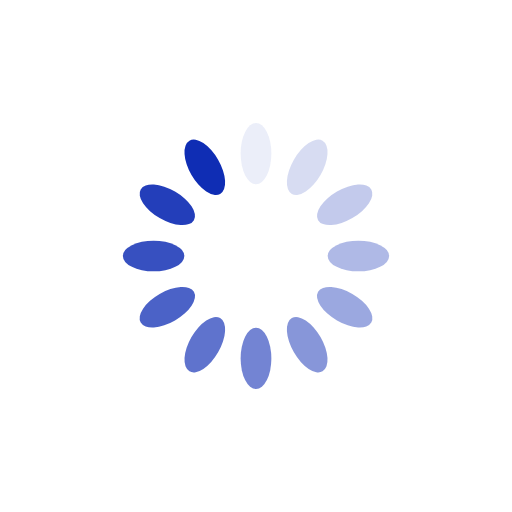
t = 0.00 s
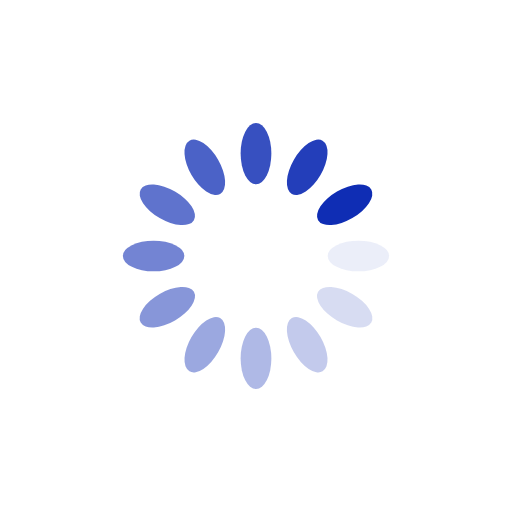
t = 0.25 s
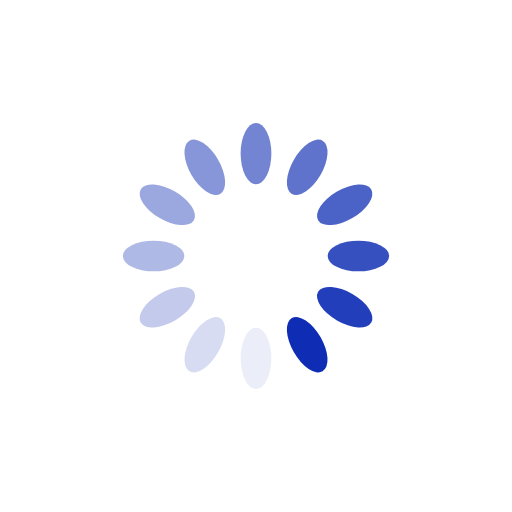
t = 0.50 s
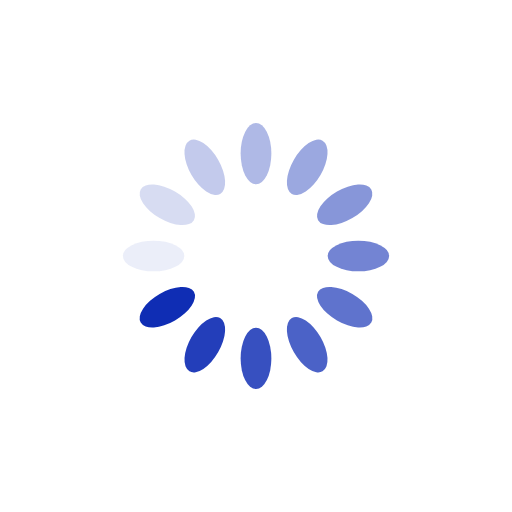
t = 0.75 s

The animated SVG that drew these frames (rendered in a browser with its animation timeline set to each time). Animation: 12 SMIL elements (animate=12); one cycle of 1.00 s, repeats indefinitely.

<?xml version="1.0" encoding="utf-8"?>
<svg xmlns="http://www.w3.org/2000/svg" xmlns:xlink="http://www.w3.org/1999/xlink" style="margin: auto; background: none; display: block; shape-rendering: auto;" width="200px" height="200px" viewBox="0 0 100 100" preserveAspectRatio="xMidYMid">
<g transform="rotate(0 50 50)">
  <rect x="47" y="24" rx="3" ry="6" width="6" height="12" fill="#0f2db4">
    <animate attributeName="opacity" values="1;0" keyTimes="0;1" dur="1s" begin="-0.9166666666666666s" repeatCount="indefinite"></animate>
  </rect>
</g><g transform="rotate(30 50 50)">
  <rect x="47" y="24" rx="3" ry="6" width="6" height="12" fill="#0f2db4">
    <animate attributeName="opacity" values="1;0" keyTimes="0;1" dur="1s" begin="-0.8333333333333334s" repeatCount="indefinite"></animate>
  </rect>
</g><g transform="rotate(60 50 50)">
  <rect x="47" y="24" rx="3" ry="6" width="6" height="12" fill="#0f2db4">
    <animate attributeName="opacity" values="1;0" keyTimes="0;1" dur="1s" begin="-0.75s" repeatCount="indefinite"></animate>
  </rect>
</g><g transform="rotate(90 50 50)">
  <rect x="47" y="24" rx="3" ry="6" width="6" height="12" fill="#0f2db4">
    <animate attributeName="opacity" values="1;0" keyTimes="0;1" dur="1s" begin="-0.6666666666666666s" repeatCount="indefinite"></animate>
  </rect>
</g><g transform="rotate(120 50 50)">
  <rect x="47" y="24" rx="3" ry="6" width="6" height="12" fill="#0f2db4">
    <animate attributeName="opacity" values="1;0" keyTimes="0;1" dur="1s" begin="-0.5833333333333334s" repeatCount="indefinite"></animate>
  </rect>
</g><g transform="rotate(150 50 50)">
  <rect x="47" y="24" rx="3" ry="6" width="6" height="12" fill="#0f2db4">
    <animate attributeName="opacity" values="1;0" keyTimes="0;1" dur="1s" begin="-0.5s" repeatCount="indefinite"></animate>
  </rect>
</g><g transform="rotate(180 50 50)">
  <rect x="47" y="24" rx="3" ry="6" width="6" height="12" fill="#0f2db4">
    <animate attributeName="opacity" values="1;0" keyTimes="0;1" dur="1s" begin="-0.4166666666666667s" repeatCount="indefinite"></animate>
  </rect>
</g><g transform="rotate(210 50 50)">
  <rect x="47" y="24" rx="3" ry="6" width="6" height="12" fill="#0f2db4">
    <animate attributeName="opacity" values="1;0" keyTimes="0;1" dur="1s" begin="-0.3333333333333333s" repeatCount="indefinite"></animate>
  </rect>
</g><g transform="rotate(240 50 50)">
  <rect x="47" y="24" rx="3" ry="6" width="6" height="12" fill="#0f2db4">
    <animate attributeName="opacity" values="1;0" keyTimes="0;1" dur="1s" begin="-0.25s" repeatCount="indefinite"></animate>
  </rect>
</g><g transform="rotate(270 50 50)">
  <rect x="47" y="24" rx="3" ry="6" width="6" height="12" fill="#0f2db4">
    <animate attributeName="opacity" values="1;0" keyTimes="0;1" dur="1s" begin="-0.16666666666666666s" repeatCount="indefinite"></animate>
  </rect>
</g><g transform="rotate(300 50 50)">
  <rect x="47" y="24" rx="3" ry="6" width="6" height="12" fill="#0f2db4">
    <animate attributeName="opacity" values="1;0" keyTimes="0;1" dur="1s" begin="-0.08333333333333333s" repeatCount="indefinite"></animate>
  </rect>
</g><g transform="rotate(330 50 50)">
  <rect x="47" y="24" rx="3" ry="6" width="6" height="12" fill="#0f2db4">
    <animate attributeName="opacity" values="1;0" keyTimes="0;1" dur="1s" begin="0s" repeatCount="indefinite"></animate>
  </rect>
</g>
<!-- [ldio] generated by https://loading.io/ --></svg>